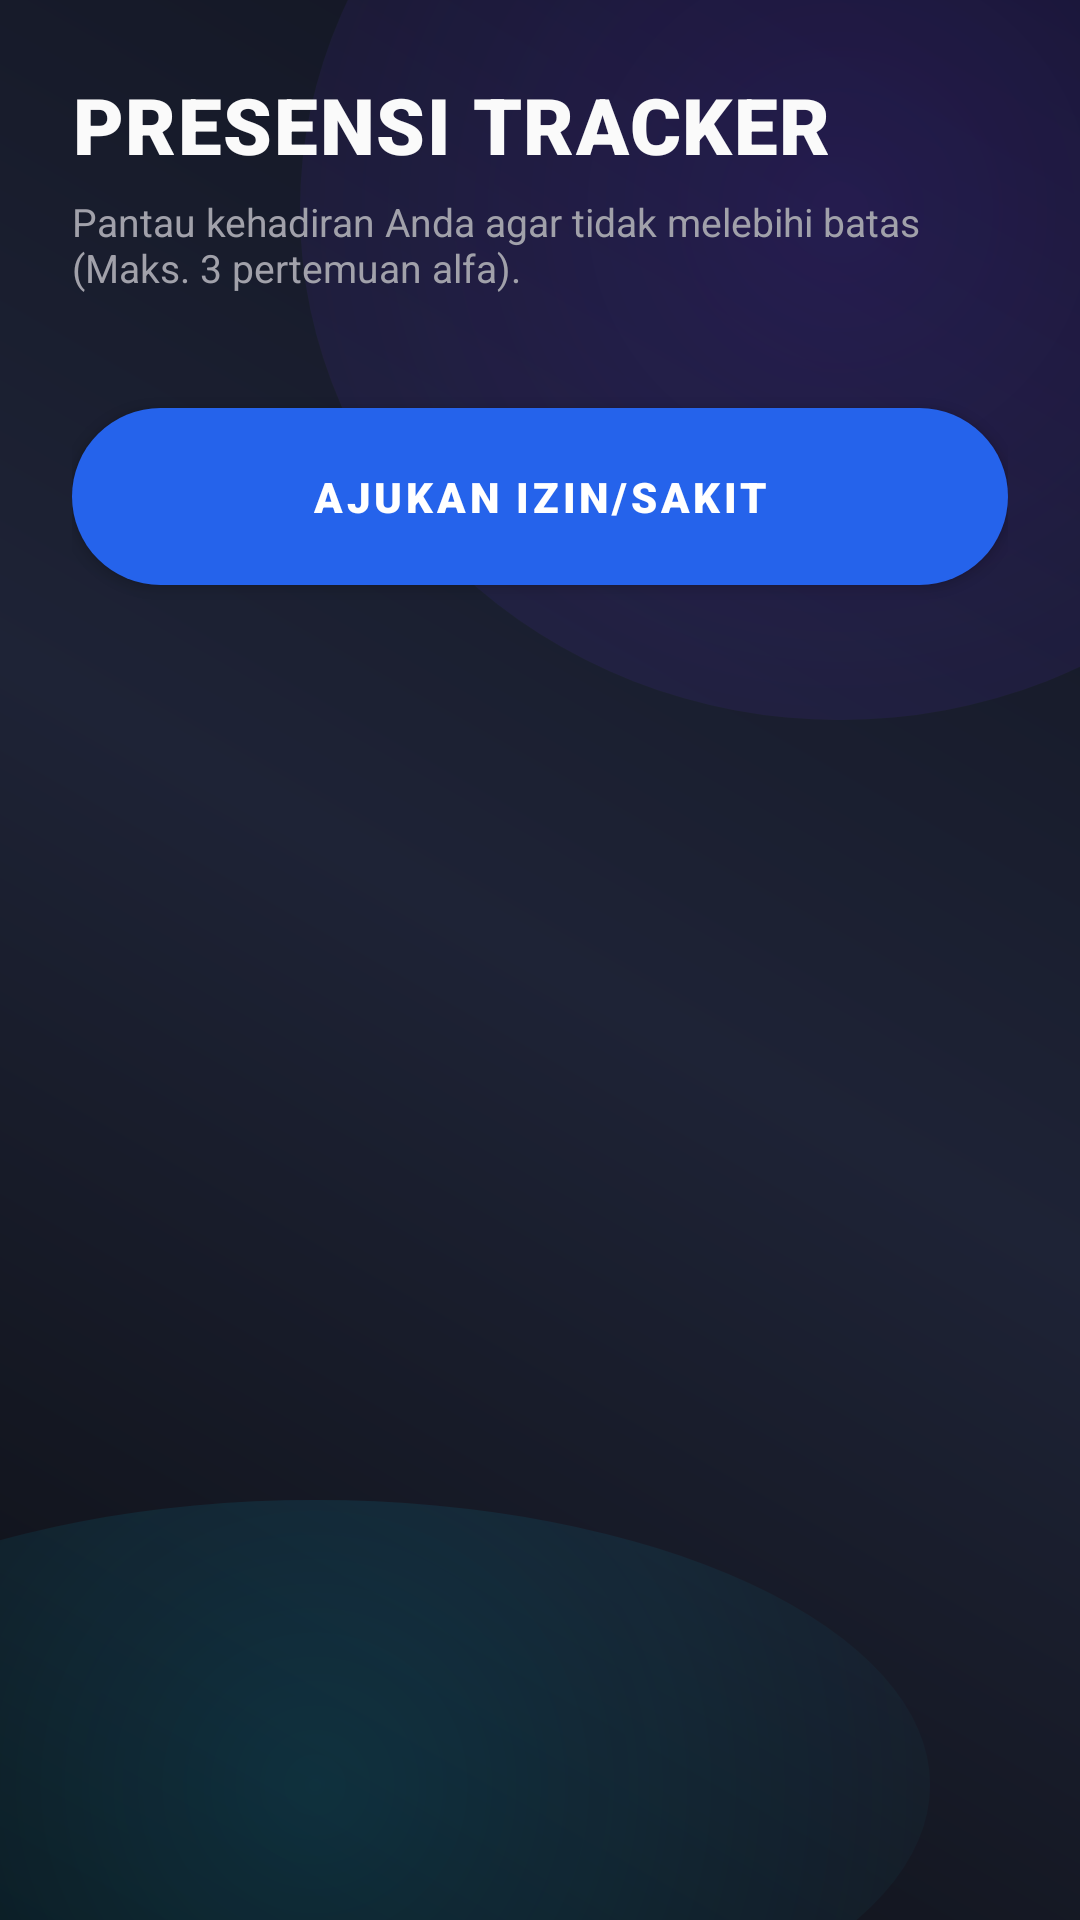

The Android layout XML behind this screen, and the referenced resources:
<!-- AndroidManifest.xml: application theme Theme.KelasHub -->
<!-- res/layout/fragment_attendance.xml -->
<?xml version="1.0" encoding="utf-8"?>
<LinearLayout xmlns:android="http://schemas.android.com/apk/res/android"
    xmlns:app="http://schemas.android.com/apk/res-auto"
    android:layout_width="match_parent"
    android:layout_height="match_parent"
    android:orientation="vertical"
    android:background="@android:color/transparent"
    android:padding="24dp">

    <TextView
        android:layout_width="wrap_content"
        android:layout_height="wrap_content"
        android:fontFamily="sans-serif-black"
        android:text="PRESENSI TRACKER"
        android:textColor="@color/text_primary"
        android:textSize="26sp"
        android:letterSpacing="0.02"
        android:layout_marginBottom="6dp" />

    <TextView
        android:layout_width="wrap_content"
        android:layout_height="wrap_content"
        android:text="Pantau kehadiran Anda agar tidak melebihi batas (Maks. 3 pertemuan alfa)."
        android:textColor="@color/text_secondary"
        android:textSize="13sp"
        android:layout_marginBottom="32dp" />
        
    <com.google.android.material.button.MaterialButton
        android:id="@+id/btnAjukanIzin"
        android:layout_width="match_parent"
        android:layout_height="wrap_content"
        android:text="Ajukan Izin/Sakit"
        app:backgroundTint="@color/primary"
        android:textColor="@color/white"
        android:fontFamily="sans-serif-black"
        android:padding="20dp"
        app:cornerRadius="32dp"
        app:elevation="4dp"
        android:layout_marginBottom="24dp" />
        
    <ProgressBar
        android:id="@+id/progressAttendance"
        android:layout_width="wrap_content"
        android:layout_height="wrap_content"
        android:layout_gravity="center"
        android:visibility="gone" />

    <TextView
        android:id="@+id/tvEmptyAttendance"
        android:layout_width="match_parent"
        android:layout_height="wrap_content"
        android:text="\uD83D\uDCA4 Belum ada pendataan absensi untuk Anda di semester ini."
        android:textColor="@color/text_secondary"
        android:textSize="14sp"
        android:background="@color/card_bg"
        android:visibility="gone"
        android:padding="24dp"
        android:gravity="center"
        android:layout_marginTop="24dp" />

    <androidx.recyclerview.widget.RecyclerView android:layoutAnimation="@anim/layout_animation_fall_down"
        android:id="@+id/rvAttendance"
        android:layout_width="match_parent"
        android:layout_height="match_parent"
        android:clipToPadding="false"
        android:paddingBottom="24dp"/>
</LinearLayout>
<!-- resources referenced by this layout -->
<resources>
  <color name="card_bg">#18181B</color>
  <color name="primary">#2563EB</color>
  <color name="text_primary">#FAFAFA</color>
  <color name="text_secondary">#A1A1AA</color>
  <color name="white">#FFFFFFFF</color>
  <style name="Theme.KelasHub" parent="Theme.MaterialComponents.DayNight.NoActionBar">
          
          <item name="colorPrimary">@color/primary</item>
          <item name="colorPrimaryVariant">@color/primary_dark</item>
          <item name="colorOnPrimary">@color/white</item>
          
          <item name="colorSecondary">@color/primary</item>
          <item name="colorSecondaryVariant">@color/primary_dark</item>
          <item name="colorOnSecondary">@color/black</item>
          
          <item name="android:statusBarColor">@color/bg_dark</item>
          <item name="android:windowBackground">@drawable/bg_ambient</item>
          <item name="android:windowAnimationStyle">@style/CustomActivityAnimation</item>
      </style>
  <color name="primary_dark">#1D4ED8</color>
  <color name="black">#FF000000</color>
  <color name="bg_dark">#09090B</color>
  <!-- drawable bg_ambient (drawable) -->
  <?xml version="1.0" encoding="utf-8"?>
  <layer-list xmlns:android="http://schemas.android.com/apk/res/android">
      
      <item>
          <shape>
              <gradient
                  android:angle="45"
                  android:startColor="#0D0F14"
                  android:centerColor="#1E2336"
                  android:endColor="#10131F"
                  android:type="linear"/>
          </shape>
      </item>
      
      
      <item android:top="-100dp" android:right="-100dp" android:bottom="400dp" android:left="100dp">
          <shape android:shape="oval">
              <gradient
                  android:gradientRadius="300dp"
                  android:type="radial"
                  android:startColor="#306B30FF"
                  android:endColor="#001a1d26" />
          </shape>
      </item>
      
      
      <item android:bottom="-50dp" android:left="-100dp" android:top="500dp" android:right="50dp">
          <shape android:shape="oval">
              <gradient
                  android:gradientRadius="250dp"
                  android:type="radial"
                  android:startColor="#2500D4FF"
                  android:endColor="#001a1d26" />
          </shape>
      </item>
  </layer-list>
  <style name="CustomActivityAnimation" parent="@android:style/Animation.Activity">
          <item name="android:activityOpenEnterAnimation">@anim/slide_in_right</item>
          <item name="android:activityOpenExitAnimation">@anim/slide_out_left</item>
          <item name="android:activityCloseEnterAnimation">@anim/slide_in_left</item>
          <item name="android:activityCloseExitAnimation">@anim/slide_out_right</item>
      </style>
</resources>
